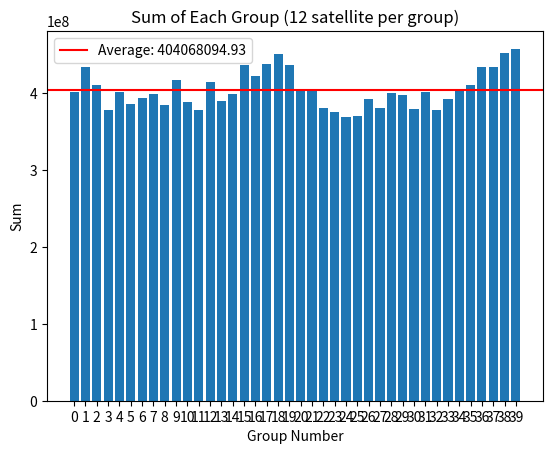

Reproduce this figure in Python.
import numpy as np
import matplotlib.pyplot as plt

data = [35037438.0, 34599288.0, 34171556.5, 33034247.5, 32205234.5, 32578096.5, 32664205.0, 32812362.0, 33040736.5, 33351358.5, 33891755.0, 34399608.0, 35082825.0, 35527251.5, 35979900.0, 36489092.5, 36930950.0, 37356159.5, 37516684.5, 36995382.0, 35894867.5, 35309454.5, 35130998.5, 35332301.0, 35484958.5, 35736146.0, 36263497.5, 36715621.0, 36307146.5, 35575306.5, 32775513.0, 32483095.0, 32273332.0, 32337601.0, 32435659.0, 31845827.5, 30623537.5, 30734013.5, 30648091.5, 30617198.5, 30691028.5, 30894140.5, 31237878.5, 31463887.5, 31866149.5, 32560316.5, 33217866.0, 33751135.0, 34187314.0, 34805243.5, 35099307.5, 34844176.0, 33872995.5, 33145066.0, 32840017.0, 32585317.5, 32259432.0, 32185939.5, 32395899.5, 32872689.0, 32433057.5, 33227610.5, 33474653.0, 33431312.0, 33310882.5, 33218970.0, 32742532.5, 31748747.5, 30418096.0, 30437292.0, 30484062.5, 30592375.0, 30832505.0, 31119267.5, 31475241.0, 31802614.0, 32211517.0, 32808784.5, 33100002.5, 33355414.5, 33798590.5, 34252187.0, 34592118.5, 34593791.0, 34117710.5, 33750876.0, 33500462.0, 33166535.0, 32663556.0, 32321444.5, 32770959.5, 32469091.0, 32685765.5, 33431062.0, 33845035.5, 33887170.5, 33649850.5, 33369703.5, 32967251.0, 32021329.5, 30545025.5, 30726951.5, 31057503.0, 31390159.0, 31767999.0, 32118840.0, 32336883.0, 32489398.0, 32712035.5, 33413210.5, 33890919.5, 34253204.0, 34714420.5, 35412450.5, 36261725.5, 36585065.5, 35988650.5, 35412420.5, 34689810.5, 33765728.0, 33256991.0, 32738871.0, 32136546.5, 31910451.0, 32189051.0, 32581381.5, 32672809.5, 32628729.5, 32553054.5, 32245591.0, 31815004.0, 31202885.0, 29916457.5, 30314410.0, 30687163.5, 31008178.0, 31226310.5, 31371225.5, 31667447.5, 31810283.5, 31802486.0, 32194374.5, 32603384.5, 33226782.0, 33933029.0, 34727866.5, 36006392.5, 36610384.5, 35397981.0, 34176322.0, 35029960.0, 34325278.5, 33771291.0, 33496968.5, 33484513.5, 33535510.5, 33576545.5, 33655071.0, 33586135.0, 33349418.5, 32953110.5, 32703349.5, 32629224.5, 32252564.0, 31046307.5, 31198414.5, 31397939.5, 31586661.5, 31827476.0, 32168034.0, 32484124.0, 32346049.0, 32047940.5, 32514921.0, 33071671.0, 33524291.0, 33760579.5, 33971624.0, 34917335.0, 35795345.5, 36071087.5, 36812962.5, 36359580.5, 36025460.5, 35833527.0, 35728363.5, 35701726.0, 36201866.5, 36888987.0, 37054838.0, 36993839.5, 36808796.5, 36520572.0, 36301622.5, 36237372.0, 35526897.5, 34653458.5, 34408484.5, 34381004.5, 34241591.0, 34169618.5, 34251762.5, 35283734.0, 35520411.5, 35584564.5, 35988619.0, 36348128.5, 36555890.0, 36436722.5, 35917614.0, 36820747.5, 35667866.5, 35638451.5, 37208574.5, 37492802.0, 37480674.5, 37429527.0, 37328603.5, 37145425.5, 37384378.5, 37856775.0, 37940463.5, 37888598.5, 37747389.0, 37681684.5, 37740155.5, 37802184.5, 36473853.0, 35322521.0, 34901297.0, 34874383.0, 34990442.5, 35213048.5, 35562100.0, 36746077.0, 37423423.0, 37641536.5, 37944570.5, 37844035.5, 37490403.5, 33272089.5, 33111608.0, 32835721.5, 32318715.0, 32273553.5, 33959152.0, 34269989.0, 34203690.5, 34166394.0, 34035500.0, 33848914.5, 33848251.5, 34227369.0, 34355063.5, 34480012.0, 34631027.0, 34807068.0, 34879551.5, 34869620.0, 33368605.5, 32092406.5, 31680593.0, 31654797.0, 31817743.5, 31933068.5, 32102290.0, 32699323.0, 33376242.0, 33419514.0, 33396832.5, 30525499.0, 30616215.0, 30679267.0, 30773841.0, 30926496.5, 30522052.0, 29690928.5, 30810576.5, 31002935.0, 30983497.5, 30977314.0, 31084941.0, 31246985.5, 31355301.5, 31755164.5, 32044555.5, 32235949.5, 32321244.0, 32248037.5, 32244843.0, 32268463.0, 31323615.5, 30185943.0, 29791121.5, 29733812.5, 29796312.0, 30061007.5, 30152840.0, 30124028.0, 30557043.5, 29881010.5, 30623950.5, 30757637.0, 30792107.0, 30961380.0, 31000192.0, 30787761.5, 30432044.0, 30050628.0, 31272571.0, 31810985.0, 31867776.5, 32058372.5, 32308586.0, 32525370.0, 32717553.0, 33107463.5, 33067592.5, 32874860.5, 32807746.0, 32773860.0, 32724293.5, 32581302.0, 32042693.0, 31191748.0, 30921464.5, 30867423.0, 30858667.0, 30753547.0, 30273145.5, 31794752.0, 32038318.0, 31995274.5, 32944431.5, 33313157.0, 33468934.0, 33296994.0, 32993921.0, 32705731.5, 32237960.0, 31497747.0, 32414434.5, 33196025.5, 33715985.0, 34140067.0, 34483341.5, 34552696.0, 34384077.5, 34435965.5, 34340955.5, 34121649.5, 33763072.5, 33503021.5, 33475626.0, 33437680.5, 33024307.5, 31980858.5, 31663923.0, 31532390.0, 31484276.5, 29899196.0, 30191462.5, 30665451.5, 31227037.5, 31535889.0, 32318725.0, 32580228.5, 32505401.5, 32286955.5, 31926085.0, 31789120.0, 32057929.5, 31482176.0, 32361172.0, 33212705.5, 33979078.0, 34420161.5, 34655409.5, 34784295.5, 34388830.0, 33841503.5, 33266024.5, 32780519.5, 32573596.5, 32548277.0, 32496264.0, 32325382.5, 31948840.0, 30598643.0, 30101037.0, 31590568.0, 31256276.0, 31072175.5, 31080960.0, 31340200.5, 31707581.0, 31791727.5, 32120306.5, 32241699.5, 32161318.5, 31939009.5, 31826716.5, 32169855.0, 33199593.5, 32829890.5, 33479520.5, 34076296.0, 34310695.0, 34299068.5, 34225699.0, 34284631.0, 34016034.0, 33549137.0, 33264321.0, 33217084.0, 33364880.5, 33328883.0, 33063122.5, 32872439.0, 32687817.0, 34350949.0, 33862439.0, 33156093.5, 32917045.0, 32936846.0, 33063753.0, 33432681.0, 33923154.5, 35109011.5, 35642917.0, 35830896.0, 35888381.0, 35957892.0, 35945818.5, 35999657.0, 36434606.5, 36024206.0, 36053090.0, 36251289.0, 36009758.0, 35698961.5, 35573604.0, 36279775.0, 36980427.0, 37132653.0, 37157376.0, 37065355.5, 36926013.5, 36423322.5, 35199998.0, 37465890.0, 35829193.5, 35102326.5, 35221172.0, 35180087.0, 35290365.5, 35523917.5, 35814958.0, 36287064.0, 36727333.0, 37597249.5, 38044052.5, 38310004.0, 38478046.5, 38627281.0, 38894075.5, 38852022.0, 38353145.0, 37408436.0, 37107743.0, 37124661.0, 37120589.0, 37189090.5, 37582650.0, 38591945.5, 39467731.5, 39559130.5, 39286419.5, 38798156.5, 38253832.5]

# 将 data 按每12个一组求和
# Assuming the provided data array has 480 elements
# Here, we'll create a random data array with 480 elements for demonstration purposes
# data = np.random.randint(0, 100, 480)  # Generating 480 random integers between 0 and 100

# Reshape the array into 40 groups of 12 each and sum each group
summed_data = np.sum(np.array(data).reshape(-1, 12), axis=1)

# # Plotting the histogram
# plt.hist(summed_data, bins=len(summed_data))
# plt.title('24-hour cumulative load diagram of 40 groups of satellites')
# plt.xlabel('Sum')
# plt.ylabel('Frequency')
# plt.show()

average_sum = np.mean(summed_data)

# Plotting each group's sum as a bar graph
group_numbers = np.arange(len(summed_data))  # Generating group numbers from 0 to 39
plt.bar(group_numbers, summed_data)
plt.axhline(y=average_sum, color='r', linestyle='-', label=f'Average: {average_sum:.2f}')
plt.title('Sum of Each Group (12 satellite per group)')
plt.xlabel('Group Number')
plt.ylabel('Sum')
plt.xticks(group_numbers)  # Set x-axis labels to group numbers
plt.legend()
plt.show()

